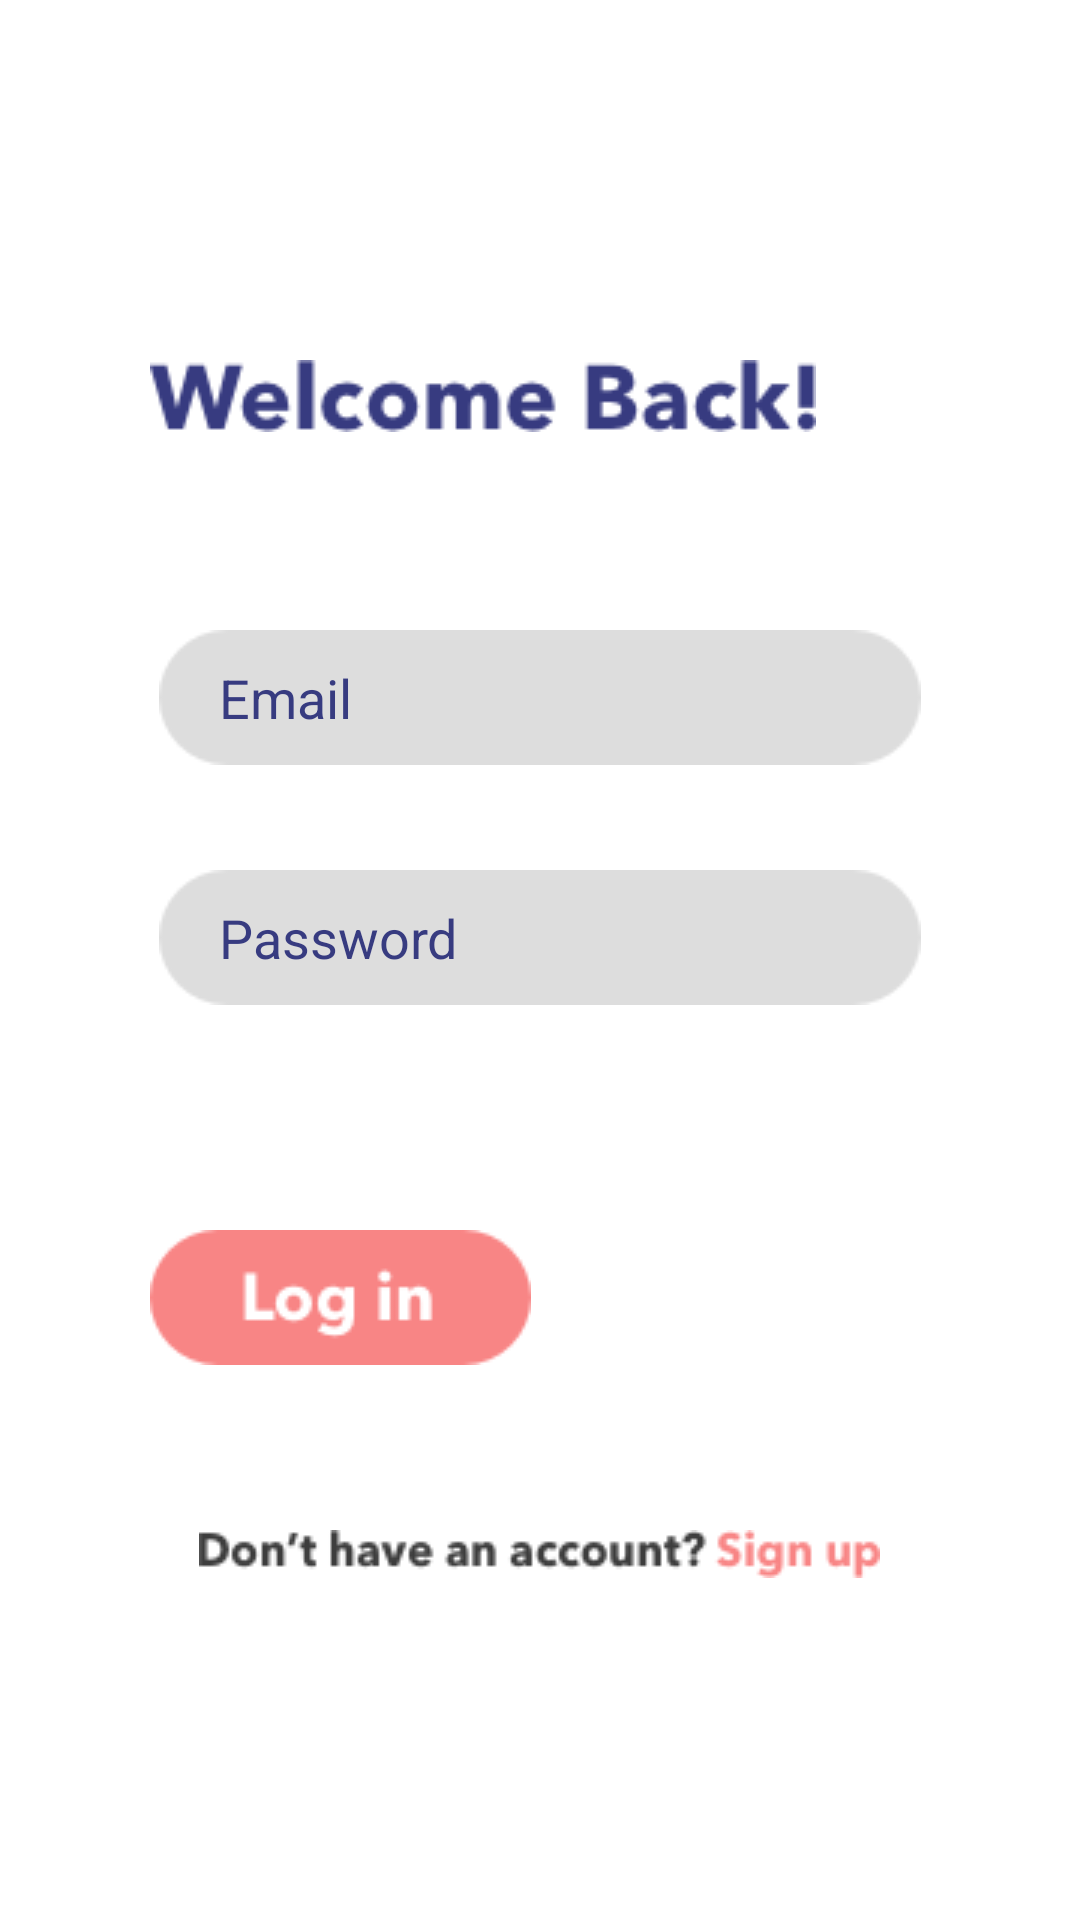

Layout XML and referenced resources for this Android screen:
<!-- AndroidManifest.xml: application theme Theme.MaterialComponents.Light.NoActionBar -->
<!-- res/layout/activity_login.xml -->
<?xml version="1.0" encoding="utf-8"?>
<RelativeLayout xmlns:android="http://schemas.android.com/apk/res/android"
    xmlns:app="http://schemas.android.com/apk/res-auto"
    xmlns:tools="http://schemas.android.com/tools"
    android:layout_width="match_parent"
    android:layout_height="match_parent"
    tools:context=".Login">

    <ImageView
        android:id="@+id/imageView6"
        android:layout_width="wrap_content"
        android:layout_height="wrap_content"
        app:srcCompat="@drawable/welcome_back"
        tools:layout_editor_absoluteX="34dp"
        tools:layout_editor_absoluteY="45dp"
        android:layout_marginLeft="50dp"
        android:layout_marginTop="120dp"/>

    <EditText
        android:id="@+id/log_email"
        android:layout_width="wrap_content"
        android:layout_height="wrap_content"
        android:layout_alignTop="@id/imageView6"
        android:textAlignment="textStart"
        android:layout_centerHorizontal="true"
        android:layout_marginTop="90dp"
        android:background="@drawable/grey_but"
        android:paddingLeft="20dp"
        android:ems="10"
        android:hint="Email"
        android:inputType="textEmailAddress"
        android:textColor="@color/colorPrimaryDark"
        android:textColorHint="@color/colorPrimaryDark" />

    <EditText
        android:id="@+id/log_password"
        android:layout_width="wrap_content"
        android:layout_height="wrap_content"
        android:layout_alignTop="@id/log_email"
        android:layout_centerHorizontal="true"
        android:layout_marginTop="80dp"
        android:background="@drawable/grey_but"
        android:ems="10"
        android:hint="Password"
        android:paddingLeft="20dp"
        android:inputType="textPassword"
        android:textColor="@color/colorPrimaryDark"
        android:textColorHint="@color/colorPrimaryDark"
        android:typeface="normal" />

    <ImageView
        android:id="@+id/imageView7"
        android:layout_width="wrap_content"
        android:layout_height="wrap_content"
        app:srcCompat="@drawable/small_log_but"
        android:onClick="LoginUser"
        android:layout_alignTop="@id/log_password"
        android:layout_marginTop="120dp"
        android:layout_marginLeft="50dp"/>

    <ImageView
        android:id="@+id/imageView8"
        android:layout_width="wrap_content"
        android:layout_height="wrap_content"
        app:srcCompat="@drawable/sign_up_text"
        android:layout_centerHorizontal="true"
        android:onClick="registerUser"
        android:layout_alignTop="@id/imageView7"
        android:layout_marginTop="100dp"/>

    <ProgressBar
        android:id="@+id/log_progressbar"
        style="?android:attr/progressBarStyle"
        android:layout_width="wrap_content"
        android:layout_height="wrap_content"
        android:layout_centerInParent="true"
        android:visibility="invisible"/>
</RelativeLayout>
<!-- resources referenced by this layout -->
<resources>
  <color name="colorPrimaryDark">#373B80</color>
  <!-- drawable grey_but: png bitmap (drawable, 1292 bytes) -->
  <!-- drawable sign_up_text: png bitmap (drawable, 3974 bytes) -->
  <!-- drawable small_log_but: png bitmap (drawable, 2199 bytes) -->
  <!-- drawable welcome_back: png bitmap (drawable, 5504 bytes) -->
</resources>
